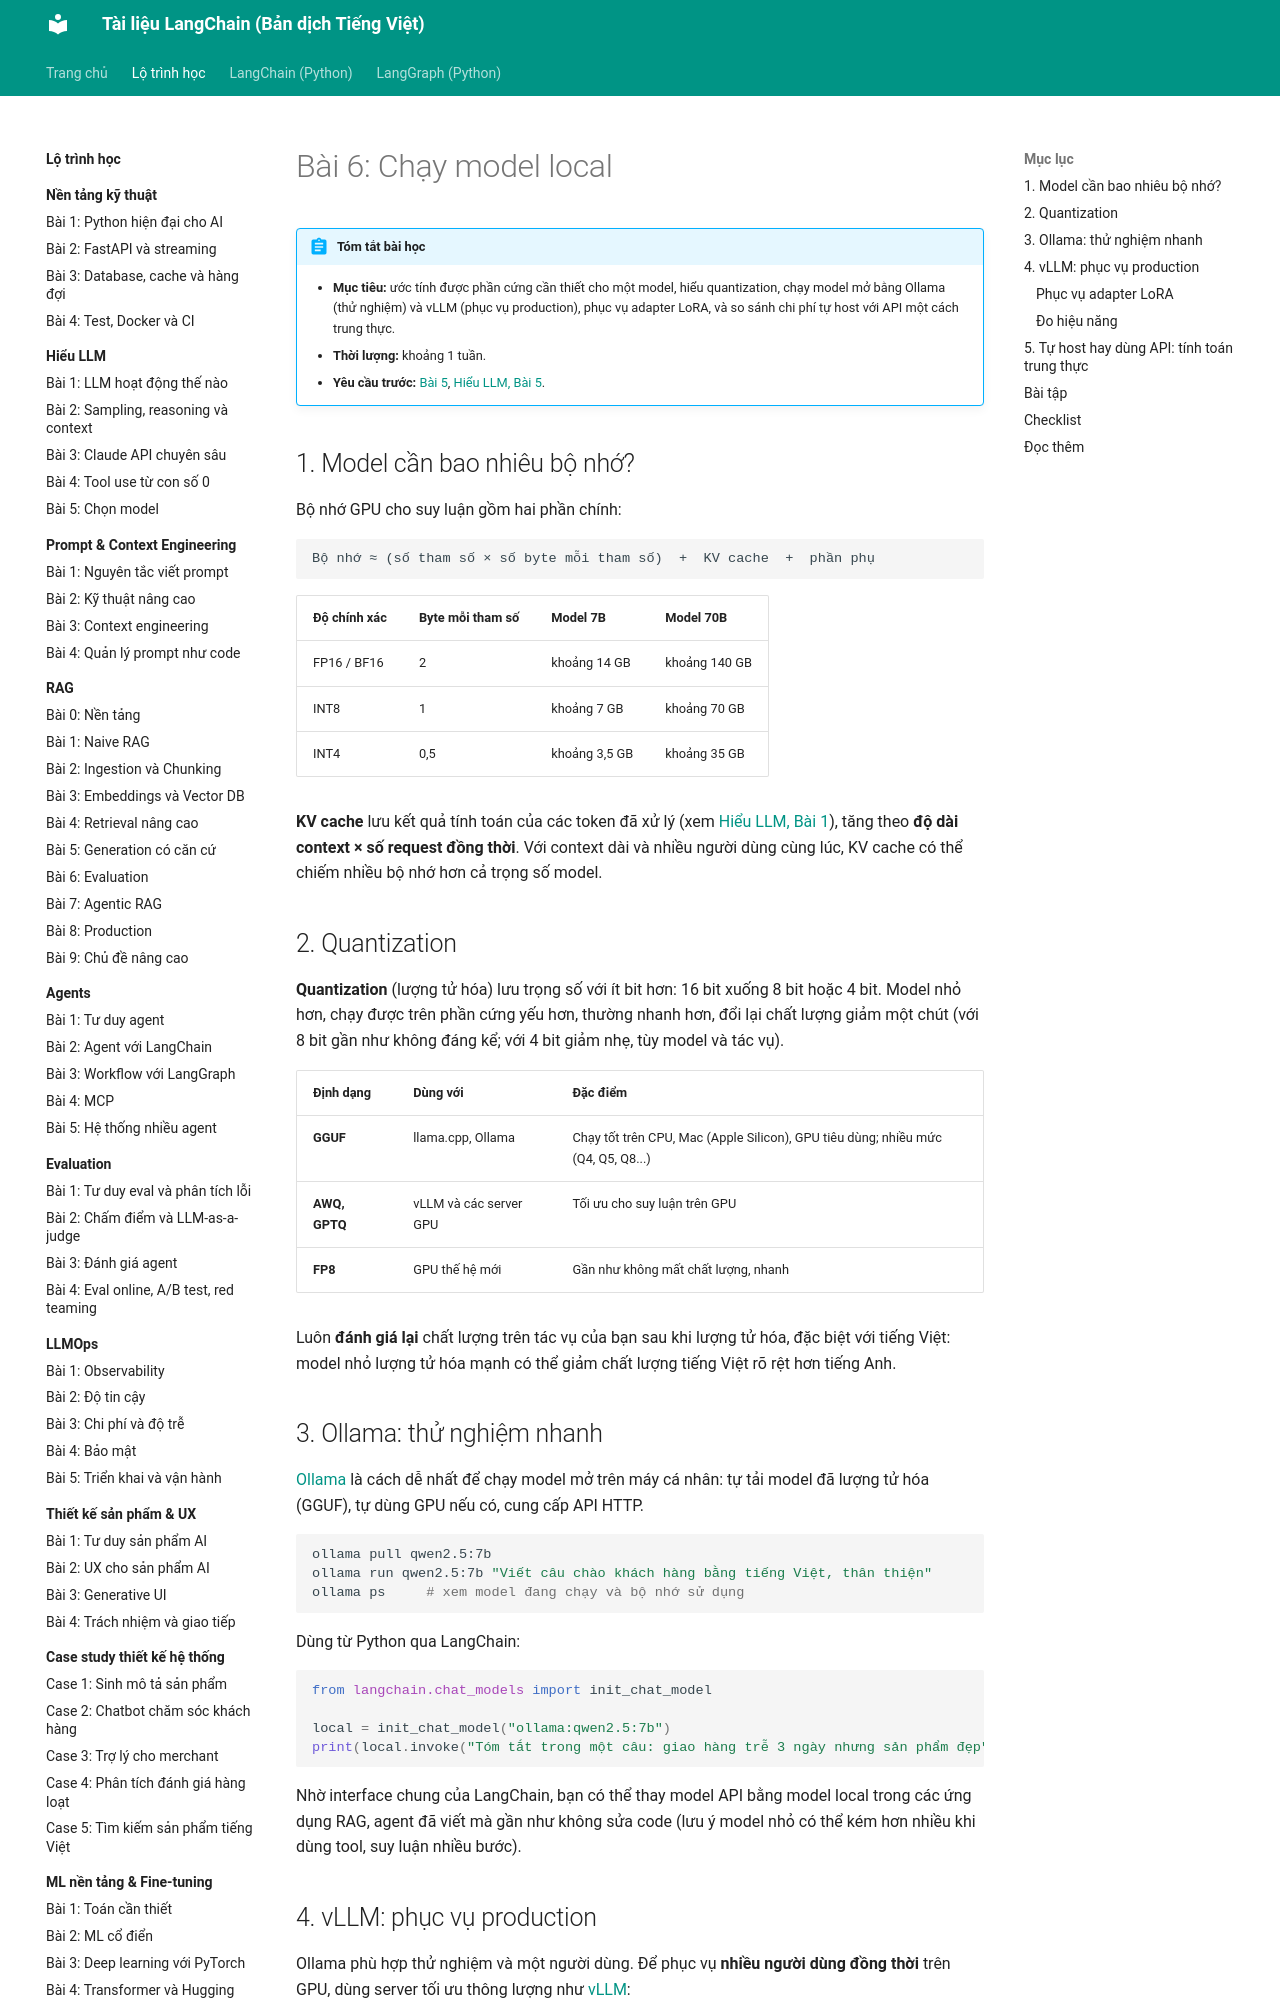

repository: leenguyen01it/langchain-docs · page: roadmap/ml-nen-tang/06-chay-model-local/index.html · generator: mkdocs

# Bài 6: Chạy model local

!!! abstract "Tóm tắt bài học"
    - **Mục tiêu:** ước tính được phần cứng cần thiết cho một model, hiểu quantization, chạy model mở bằng Ollama (thử nghiệm) và vLLM (phục vụ production), phục vụ adapter LoRA, và so sánh chi phí tự host với API một cách trung thực.
    - **Thời lượng:** khoảng 1 tuần.
    - **Yêu cầu trước:** [Bài 5](05-fine-tuning.md), [Hiểu LLM, Bài 5](../hieu-llm/05-chon-model.md#7-model-mo-va-chay-local).

## 1. Model cần bao nhiêu bộ nhớ?

Bộ nhớ GPU cho suy luận gồm hai phần chính:

```text
Bộ nhớ ≈ (số tham số × số byte mỗi tham số)  +  KV cache  +  phần phụ
```

| Độ chính xác | Byte mỗi tham số | Model 7B | Model 70B |
|---|---|---|---|
| FP16 / BF16 | 2 | khoảng 14 GB | khoảng 140 GB |
| INT8 | 1 | khoảng 7 GB | khoảng 70 GB |
| INT4 | 0,5 | khoảng 3,5 GB | khoảng 35 GB |

**KV cache** lưu kết quả tính toán của các token đã xử lý (xem [Hiểu LLM, Bài 1](../hieu-llm/01-transformer-token.md#he-qua-thuc-te-vi-sao-input-re-hon-output)), tăng theo **độ dài context × số request đồng thời**. Với context dài và nhiều người dùng cùng lúc, KV cache có thể chiếm nhiều bộ nhớ hơn cả trọng số model.

## 2. Quantization

**Quantization** (lượng tử hóa) lưu trọng số với ít bit hơn: 16 bit xuống 8 bit hoặc 4 bit. Model nhỏ hơn, chạy được trên phần cứng yếu hơn, thường nhanh hơn, đổi lại chất lượng giảm một chút (với 8 bit gần như không đáng kể; với 4 bit giảm nhẹ, tùy model và tác vụ).

| Định dạng | Dùng với | Đặc điểm |
|---|---|---|
| **GGUF** | llama.cpp, Ollama | Chạy tốt trên CPU, Mac (Apple Silicon), GPU tiêu dùng; nhiều mức (Q4, Q5, Q8...) |
| **AWQ, GPTQ** | vLLM và các server GPU | Tối ưu cho suy luận trên GPU |
| **FP8** | GPU thế hệ mới | Gần như không mất chất lượng, nhanh |

Luôn **đánh giá lại** chất lượng trên tác vụ của bạn sau khi lượng tử hóa, đặc biệt với tiếng Việt: model nhỏ lượng tử hóa mạnh có thể giảm chất lượng tiếng Việt rõ rệt hơn tiếng Anh.

## 3. Ollama: thử nghiệm nhanh

[Ollama](https://ollama.com/) là cách dễ nhất để chạy model mở trên máy cá nhân: tự tải model đã lượng tử hóa (GGUF), tự dùng GPU nếu có, cung cấp API HTTP.

```bash
ollama pull qwen2.5:7b
ollama run qwen2.5:7b "Viết câu chào khách hàng bằng tiếng Việt, thân thiện"
ollama ps     # xem model đang chạy và bộ nhớ sử dụng
```

Dùng từ Python qua LangChain:

```python
from langchain.chat_models import init_chat_model

local = init_chat_model("ollama:qwen2.5:7b")
print(local.invoke("Tóm tắt trong một câu: giao hàng trễ 3 ngày nhưng sản phẩm đẹp").text)
```

Nhờ interface chung của LangChain, bạn có thể thay model API bằng model local trong các ứng dụng RAG, agent đã viết mà gần như không sửa code (lưu ý model nhỏ có thể kém hơn nhiều khi dùng tool, suy luận nhiều bước).
